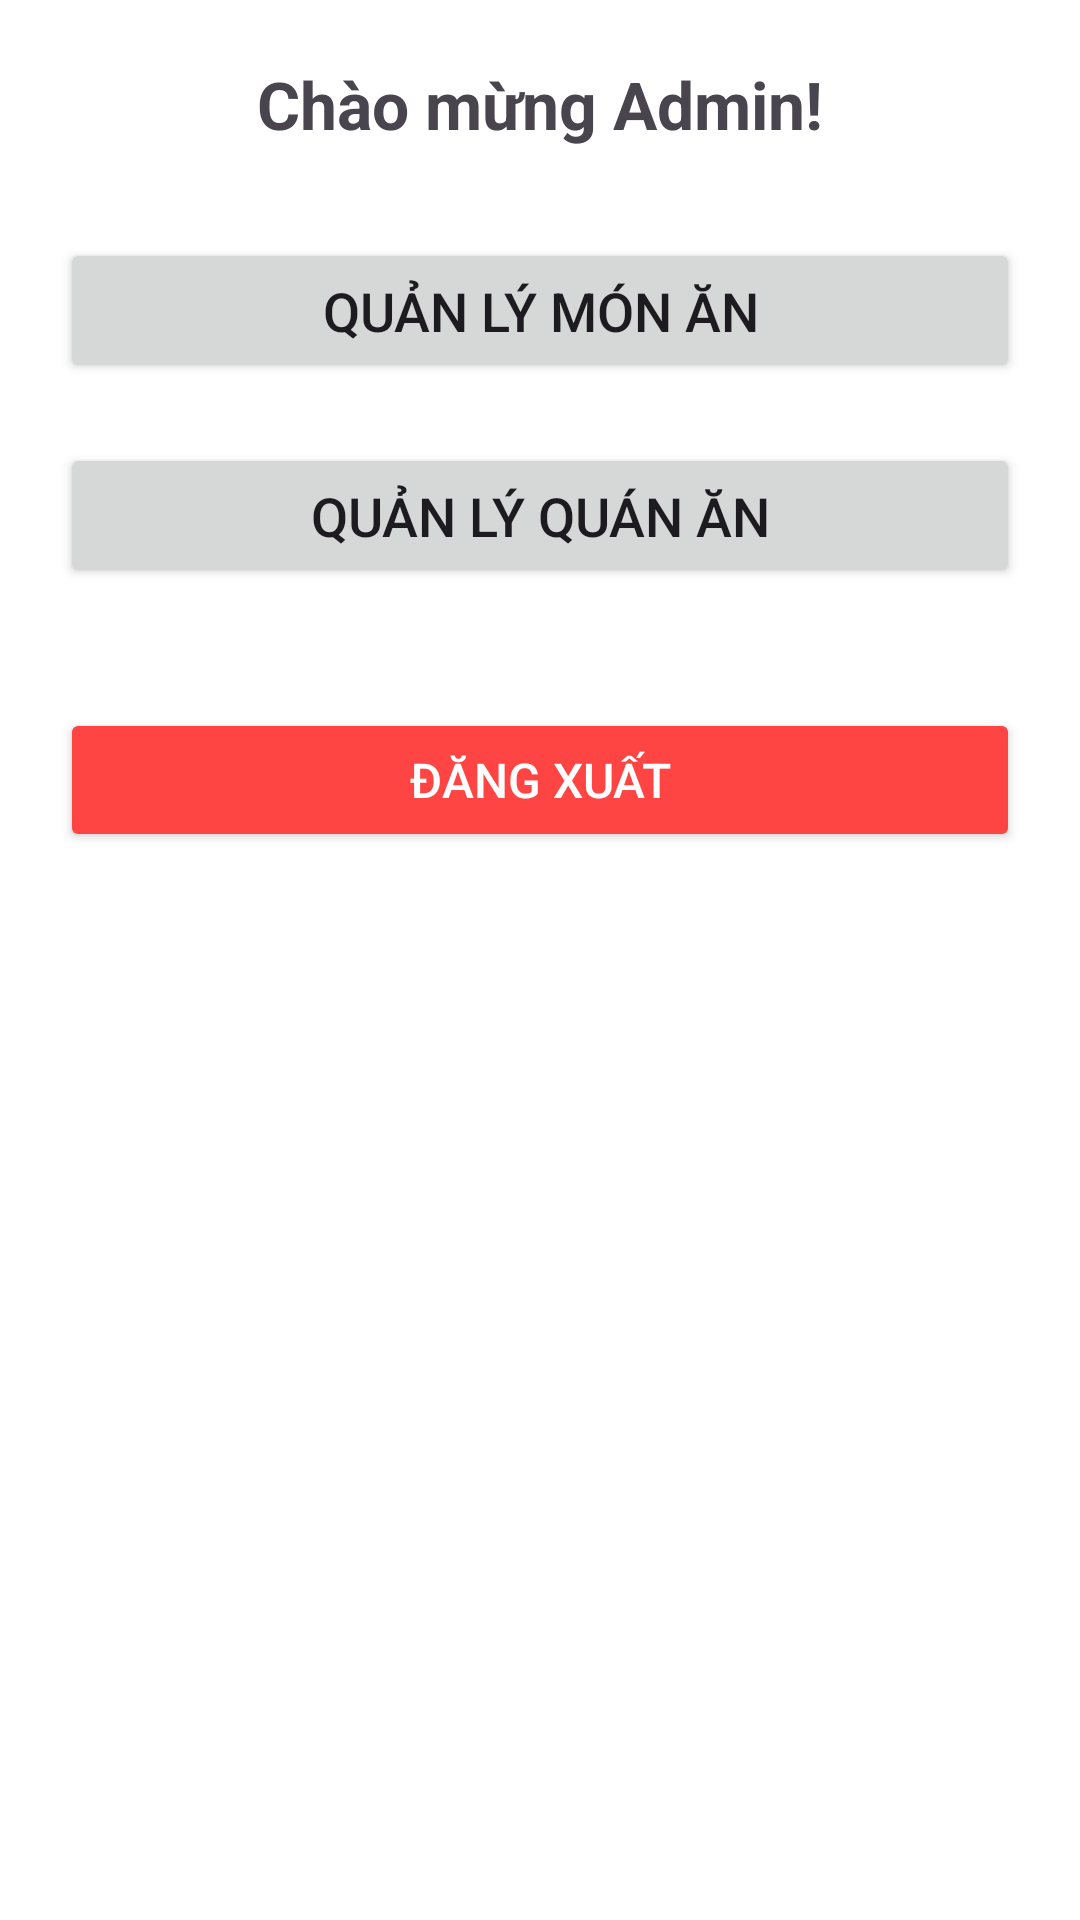

Produce the Android XML layout that renders to this screen, including the resource entries it uses.
<!-- AndroidManifest.xml: application theme Theme.YourMealApp -->
<!-- res/layout/activity_admin.xml -->
<?xml version="1.0" encoding="utf-8"?>
<RelativeLayout xmlns:android="http://schemas.android.com/apk/res/android"
    android:layout_width="match_parent"
    android:layout_height="match_parent"
    android:padding="20dp"
    android:background="@android:color/white">

    
    <TextView
        android:id="@+id/tvWelcomeAdmin"
        android:layout_width="wrap_content"
        android:layout_height="wrap_content"
        android:text="Chào mừng Admin!"
        android:textSize="22sp"
        android:textStyle="bold"
        android:layout_centerHorizontal="true"/>

    
    <Button
        android:id="@+id/btnManageMeals"
        android:layout_width="match_parent"
        android:layout_height="wrap_content"
        android:text="Quản lý Món Ăn"
        android:textSize="18sp"
        android:padding="12dp"
        android:layout_below="@id/tvWelcomeAdmin"
        android:layout_marginTop="30dp"/>

    
    <Button
        android:id="@+id/btnManageRestaurants"
        android:layout_width="match_parent"
        android:layout_height="wrap_content"
        android:text="Quản lý Quán Ăn"
        android:textSize="18sp"
        android:padding="12dp"
        android:layout_below="@id/btnManageMeals"
        android:layout_marginTop="20dp"/>

    
    <Button
        android:id="@+id/btnLogout"
        android:layout_width="match_parent"
        android:layout_height="wrap_content"
        android:text="Đăng Xuất"
        android:textSize="16sp"
        android:padding="10dp"
        android:backgroundTint="@android:color/holo_red_light"
        android:textColor="@android:color/white"
        android:layout_below="@id/btnManageRestaurants"
        android:layout_marginTop="40dp"/>

</RelativeLayout>
<!-- resources referenced by this layout -->
<resources>
  <style name="Theme.YourMealApp" parent="Base.Theme.YourMealApp" />
  <style name="Base.Theme.YourMealApp" parent="Theme.Material3.DayNight.NoActionBar">
          
          
      </style>
</resources>
